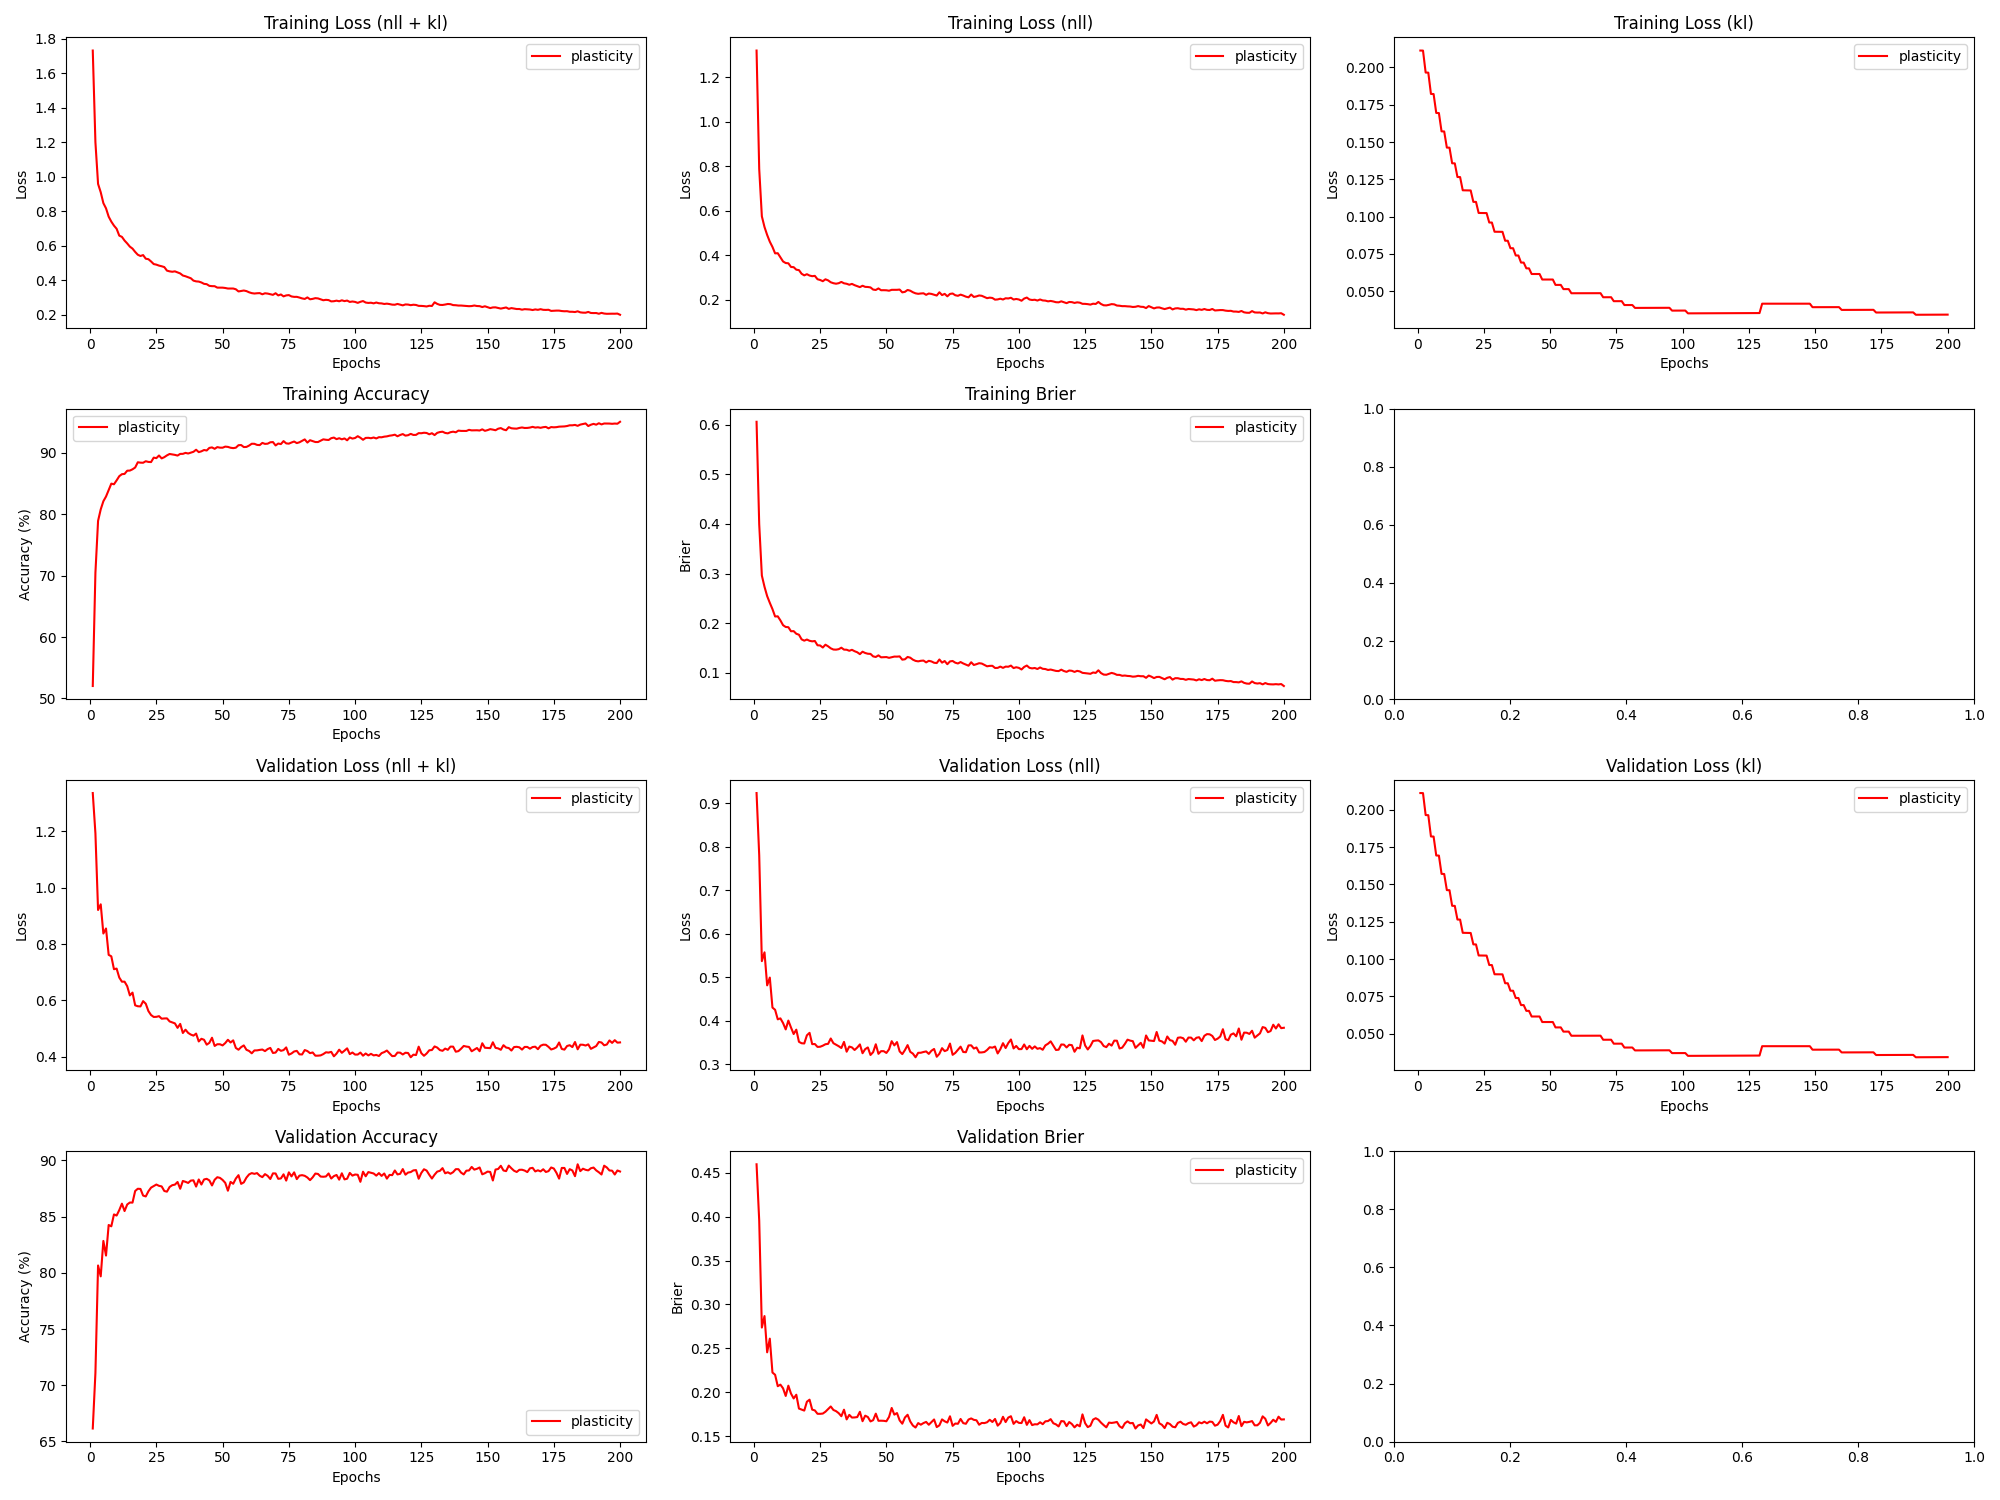

Values plotted in this chart, from the file beside it:
epoch, train_loss_total, train_loss_nll, train_loss_kl, train_loss_penalty, train_acc, train_brier, val_loss_total, val_loss_nll, val_loss_kl, val_loss_penalty, val_acc, val_brier, param_count
1, 1.732, 1.32, 0.2113, 0.201, 52.03, 0.6059, 1.336, 0.9239, 0.2113, 0.201, 66.15, 0.4596, 803860
2, 1.2, 0.7877, 0.2113, 0.201, 70.45, 0.3993, 1.193, 0.7809, 0.2113, 0.201, 71.09, 0.3955, 803860
3, 0.9583, 0.5745, 0.1966, 0.1872, 78.89, 0.2959, 0.921, 0.5373, 0.1965, 0.1872, 80.65, 0.2738, 748612
4, 0.9101, 0.5265, 0.1965, 0.1872, 80.75, 0.2732, 0.9412, 0.5576, 0.1965, 0.1872, 79.68, 0.2868, 748612
5, 0.8469, 0.4909, 0.1822, 0.1738, 82.08, 0.2545, 0.8376, 0.4816, 0.1822, 0.1738, 82.83, 0.2456, 695092
6, 0.8165, 0.4606, 0.1822, 0.1738, 82.85, 0.2409, 0.8555, 0.4996, 0.1821, 0.1738, 81.53, 0.2611, 695092
7, 0.7684, 0.4371, 0.1695, 0.1619, 83.9, 0.2283, 0.7619, 0.4306, 0.1694, 0.1619, 84.25, 0.2225, 647550
8, 0.7394, 0.4081, 0.1694, 0.1619, 84.95, 0.2134, 0.7567, 0.4254, 0.1694, 0.1619, 84.13, 0.22, 647550
9, 0.7163, 0.4088, 0.1571, 0.1504, 84.84, 0.2137, 0.711, 0.4035, 0.1571, 0.1504, 85.19, 0.207, 601460
10, 0.698, 0.3906, 0.1571, 0.1504, 85.47, 0.2055, 0.7131, 0.4057, 0.157, 0.1504, 85.09, 0.2087, 601460
11, 0.6582, 0.3718, 0.1463, 0.1402, 86.16, 0.1959, 0.6814, 0.395, 0.1462, 0.1402, 85.58, 0.2045, 560820
12, 0.6511, 0.3647, 0.1462, 0.1402, 86.48, 0.1922, 0.6667, 0.3803, 0.1462, 0.1402, 86.15, 0.1959, 560820
13, 0.6296, 0.3635, 0.1357, 0.1303, 86.53, 0.1918, 0.6667, 0.4006, 0.1357, 0.1303, 85.49, 0.2076, 521380
14, 0.613, 0.347, 0.1357, 0.1303, 87.05, 0.1836, 0.6506, 0.3846, 0.1357, 0.1303, 86.08, 0.1985, 521380
15, 0.5944, 0.3462, 0.1265, 0.1217, 87.07, 0.1839, 0.6179, 0.3697, 0.1265, 0.1217, 86.25, 0.193, 486910
16, 0.583, 0.3348, 0.1265, 0.1217, 87.28, 0.1785, 0.6279, 0.3797, 0.1265, 0.1217, 86.24, 0.1972, 486910
17, 0.5638, 0.3328, 0.1176, 0.1134, 87.57, 0.1766, 0.5828, 0.3518, 0.1176, 0.1134, 87.28, 0.1815, 453412
18, 0.5474, 0.3165, 0.1176, 0.1134, 88.42, 0.1673, 0.5794, 0.3485, 0.1176, 0.1134, 87.47, 0.1803, 453412
19, 0.5402, 0.3093, 0.1175, 0.1134, 88.36, 0.1646, 0.5789, 0.348, 0.1175, 0.1134, 87.46, 0.1792, 453412
20, 0.5454, 0.3145, 0.1175, 0.1134, 88.34, 0.1669, 0.5976, 0.3667, 0.1175, 0.1134, 86.87, 0.1893, 453412
21, 0.5244, 0.3084, 0.1099, 0.1061, 88.59, 0.1644, 0.5884, 0.3725, 0.1099, 0.1061, 86.79, 0.1916, 424452
22, 0.5216, 0.3056, 0.1098, 0.1061, 88.48, 0.1633, 0.5624, 0.3465, 0.1098, 0.1061, 87.25, 0.1803, 424452
23, 0.5084, 0.3069, 0.1024, 0.09907, 88.45, 0.164, 0.5483, 0.3468, 0.1024, 0.09906, 87.58, 0.1794, 396260
24, 0.4934, 0.2919, 0.1024, 0.09907, 89.17, 0.1554, 0.5415, 0.3401, 0.1024, 0.09906, 87.72, 0.1755, 396260
25, 0.49, 0.2885, 0.1024, 0.09907, 89.09, 0.1549, 0.5419, 0.3405, 0.1024, 0.09906, 87.85, 0.1755, 396260
26, 0.4844, 0.283, 0.1023, 0.09907, 89.52, 0.1508, 0.5443, 0.3429, 0.1023, 0.09906, 87.73, 0.1758, 396260
27, 0.4806, 0.2916, 0.09602, 0.09306, 89.05, 0.1565, 0.5353, 0.3462, 0.09601, 0.09306, 87.68, 0.1779, 372222
28, 0.4758, 0.2867, 0.09599, 0.09306, 89.25, 0.1533, 0.5362, 0.3471, 0.09598, 0.09306, 87.28, 0.181, 372222
29, 0.4552, 0.2782, 0.08983, 0.08719, 89.54, 0.1492, 0.5364, 0.3594, 0.08982, 0.08719, 87.22, 0.1839, 348772
30, 0.451, 0.274, 0.08981, 0.08719, 89.77, 0.1468, 0.5256, 0.3486, 0.08979, 0.08719, 87.63, 0.1799, 348772
31, 0.4487, 0.2717, 0.08979, 0.08719, 89.7, 0.1465, 0.5221, 0.3451, 0.08978, 0.08719, 87.79, 0.1786, 348772
32, 0.451, 0.274, 0.08977, 0.08719, 89.62, 0.1475, 0.5187, 0.3417, 0.08976, 0.08719, 87.84, 0.1763, 348772
33, 0.445, 0.2798, 0.08381, 0.08148, 89.51, 0.1505, 0.5028, 0.3375, 0.0838, 0.08148, 88.08, 0.1728, 325910
34, 0.4389, 0.2736, 0.08379, 0.08148, 89.78, 0.1466, 0.5169, 0.3516, 0.08378, 0.08148, 87.47, 0.1802, 325910
35, 0.4269, 0.2715, 0.07879, 0.0767, 89.79, 0.1463, 0.4846, 0.3291, 0.07878, 0.0767, 88.17, 0.1692, 306782
36, 0.4226, 0.2671, 0.07877, 0.0767, 89.95, 0.1443, 0.4963, 0.3409, 0.07877, 0.0767, 88.09, 0.1743, 306782
37, 0.4168, 0.2709, 0.07391, 0.07202, 89.85, 0.1462, 0.4849, 0.3389, 0.0739, 0.07202, 87.99, 0.1713, 288086
38, 0.411, 0.2651, 0.0739, 0.07202, 89.99, 0.1434, 0.4789, 0.333, 0.07389, 0.07202, 88.2, 0.1714, 288086
39, 0.3972, 0.2606, 0.06916, 0.06746, 90.12, 0.1412, 0.4752, 0.3386, 0.06915, 0.06746, 88.22, 0.1718, 269822
40, 0.3929, 0.2564, 0.06914, 0.06746, 90.46, 0.1375, 0.4824, 0.3459, 0.06914, 0.06746, 87.67, 0.1778, 269822
41, 0.3917, 0.2627, 0.06528, 0.06373, 90.07, 0.1424, 0.4546, 0.3256, 0.06528, 0.06373, 88.3, 0.1671, 254932
42, 0.3866, 0.2576, 0.06527, 0.06373, 90.2, 0.1398, 0.464, 0.335, 0.06527, 0.06373, 87.85, 0.1734, 254932
43, 0.3785, 0.257, 0.06149, 0.06009, 90.41, 0.1383, 0.4605, 0.3389, 0.06149, 0.06009, 88.3, 0.1719, 240342
44, 0.3767, 0.2551, 0.06149, 0.06009, 90.34, 0.138, 0.4431, 0.3215, 0.06149, 0.06009, 88.36, 0.1668, 240342
45, 0.3669, 0.2453, 0.06149, 0.06009, 90.76, 0.1329, 0.4496, 0.3281, 0.06149, 0.06009, 88.22, 0.1683, 240342
46, 0.3652, 0.2436, 0.06149, 0.06009, 90.84, 0.1318, 0.4677, 0.3462, 0.06149, 0.06009, 87.77, 0.1757, 240342
47, 0.3649, 0.2506, 0.05779, 0.05651, 90.61, 0.135, 0.4385, 0.3242, 0.05779, 0.05651, 88.28, 0.1676, 226052
48, 0.3567, 0.2424, 0.05779, 0.05651, 90.89, 0.1311, 0.4446, 0.3303, 0.05779, 0.05651, 88.5, 0.1677, 226052
49, 0.3569, 0.2426, 0.05779, 0.05651, 90.8, 0.1314, 0.4446, 0.3303, 0.05779, 0.05651, 88.44, 0.1676, 226052
50, 0.3565, 0.2422, 0.05779, 0.05651, 90.79, 0.1316, 0.4405, 0.3262, 0.05779, 0.05651, 88.26, 0.167, 226052
51, 0.3545, 0.2402, 0.05779, 0.05651, 90.97, 0.13, 0.4488, 0.3345, 0.05779, 0.05651, 88.0, 0.172, 226052
52, 0.3514, 0.2442, 0.05418, 0.05302, 90.92, 0.1313, 0.4605, 0.3533, 0.05418, 0.05302, 87.3, 0.1822, 212062
53, 0.3515, 0.2443, 0.05418, 0.05302, 90.78, 0.1325, 0.4508, 0.3436, 0.05418, 0.05302, 88.08, 0.1746, 212062
54, 0.3515, 0.2443, 0.05418, 0.05302, 90.72, 0.1325, 0.4584, 0.3512, 0.05418, 0.05302, 87.92, 0.1764, 212062
55, 0.3471, 0.2454, 0.05136, 0.05027, 90.79, 0.1329, 0.4314, 0.3298, 0.05136, 0.05027, 88.38, 0.1681, 201086
56, 0.3345, 0.2329, 0.05136, 0.05027, 91.2, 0.1263, 0.4252, 0.3235, 0.05136, 0.05027, 88.68, 0.1643, 201086
57, 0.3369, 0.2352, 0.05136, 0.05027, 91.22, 0.1271, 0.4345, 0.3328, 0.05136, 0.05027, 87.91, 0.1713, 201086
58, 0.3398, 0.2437, 0.04858, 0.04758, 90.9, 0.1318, 0.4404, 0.3443, 0.04859, 0.04758, 88.04, 0.1744, 190302
59, 0.3365, 0.2403, 0.04859, 0.04758, 90.92, 0.1303, 0.425, 0.3288, 0.04859, 0.04758, 88.47, 0.1668, 190302
60, 0.3295, 0.2334, 0.04859, 0.04758, 91.14, 0.1264, 0.4208, 0.3247, 0.04859, 0.04758, 88.75, 0.1622, 190302
... 140 more rows
